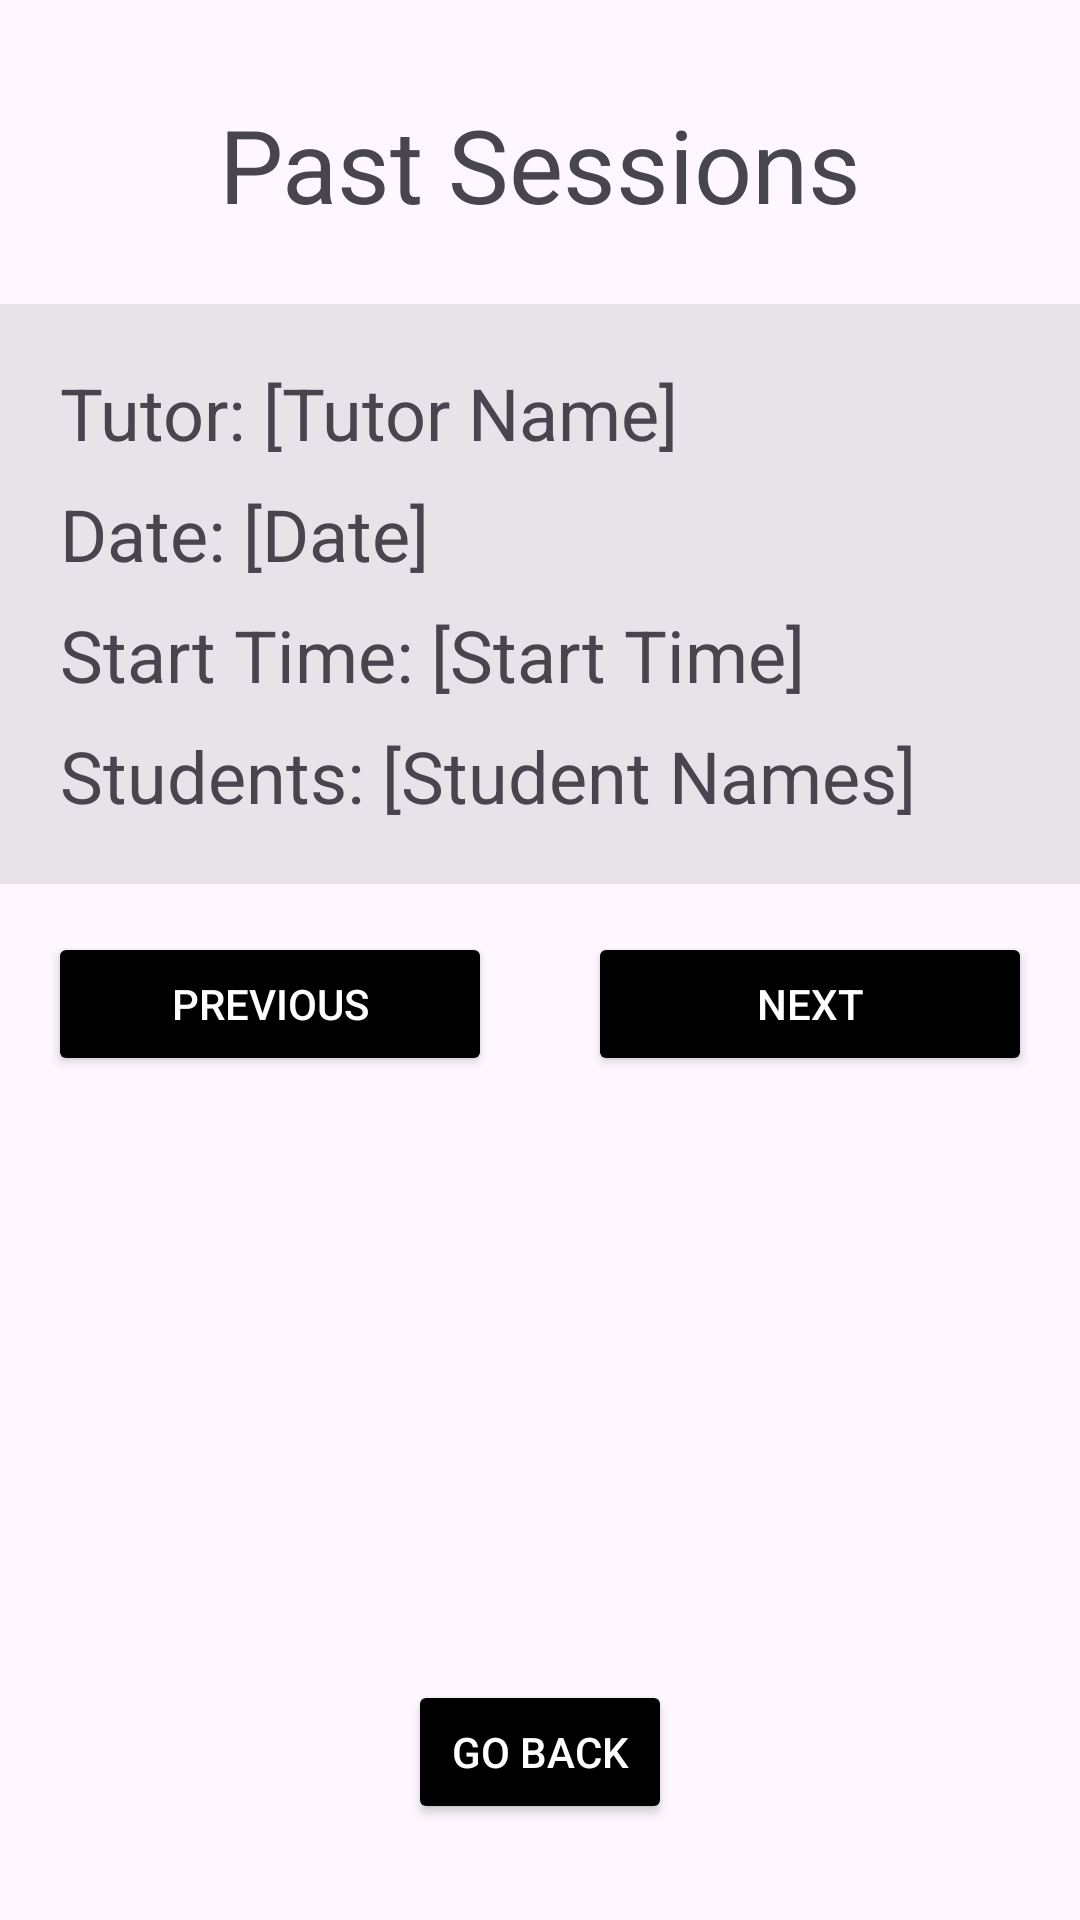

Here is an Android app screen rendered from its layout file. Give the layout XML and the strings, colors and styles it references.
<!-- AndroidManifest.xml: application theme Theme.Seg2105_ProjectUI -->
<!-- res/layout/activity_tutor_past_sessions.xml -->
<?xml version="1.0" encoding="utf-8"?>
<androidx.constraintlayout.widget.ConstraintLayout
    xmlns:android="http://schemas.android.com/apk/res/android"
    xmlns:app="http://schemas.android.com/apk/res-auto"
    android:layout_width="match_parent"
    android:layout_height="match_parent">


    <TextView
        android:id="@+id/pastSessionsTitle"
        android:layout_width="wrap_content"
        android:layout_height="wrap_content"
        android:text="Past Sessions"
        android:textAlignment="center"
        android:textSize="34sp"
        app:layout_constraintTop_toTopOf="parent"
        app:layout_constraintStart_toStartOf="parent"
        app:layout_constraintEnd_toEndOf="parent"
        android:layout_marginTop="32dp"/>


    <LinearLayout
        android:id="@+id/linearLayoutPast"
        android:layout_width="0dp"
        android:layout_height="wrap_content"
        android:orientation="vertical"
        android:padding="20dp"
        android:background="#16000000"
        app:layout_constraintTop_toBottomOf="@id/pastSessionsTitle"
        app:layout_constraintStart_toStartOf="parent"
        app:layout_constraintEnd_toEndOf="parent"
        android:layout_marginTop="24dp">

        <TextView
            android:id="@+id/display_username_past"
            android:layout_width="match_parent"
            android:layout_height="wrap_content"
            android:text="Tutor: [Tutor Name]"
            android:textSize="24sp"
            android:layout_marginBottom="8dp"/>

        <TextView
            android:id="@+id/display_date_past"
            android:layout_width="match_parent"
            android:layout_height="wrap_content"
            android:text="Date: [Date]"
            android:textSize="24sp"
            android:layout_marginBottom="8dp"/>

        <TextView
            android:id="@+id/display_starttime_past"
            android:layout_width="match_parent"
            android:layout_height="wrap_content"
            android:text="Start Time: [Start Time]"
            android:textSize="24sp"
            android:layout_marginBottom="8dp"/>

        <TextView
            android:id="@+id/display_students_past"
            android:layout_width="match_parent"
            android:layout_height="wrap_content"
            android:text="Students: [Student Names]"
            android:textSize="24sp"/>
    </LinearLayout>


    <Button
        android:id="@+id/btnPrevPast"
        android:layout_width="0dp"
        android:layout_height="wrap_content"
        android:text="Previous"
        android:backgroundTint="#000000"
        android:textColor="#FFFFFF"
        app:layout_constraintTop_toBottomOf="@id/linearLayoutPast"
        app:layout_constraintStart_toStartOf="parent"
        app:layout_constraintEnd_toStartOf="@+id/btnNextPast"
        android:layout_margin="16dp"/>


    <Button
        android:id="@+id/btnNextPast"
        android:layout_width="0dp"
        android:layout_height="wrap_content"
        android:text="Next"
        android:backgroundTint="#000000"
        android:textColor="#FFFFFF"
        app:layout_constraintTop_toBottomOf="@id/linearLayoutPast"
        app:layout_constraintStart_toEndOf="@id/btnPrevPast"
        app:layout_constraintEnd_toEndOf="parent"
        android:layout_margin="16dp"/>

    <Button
        android:id="@+id/btnBackPast"
        android:layout_width="wrap_content"
        android:layout_height="wrap_content"
        android:text="Go Back"
        android:backgroundTint="#000000"
        android:textColor="#FFFFFF"
        app:layout_constraintBottom_toBottomOf="parent"
        app:layout_constraintStart_toStartOf="parent"
        app:layout_constraintEnd_toEndOf="parent"
        android:layout_marginBottom="32dp"/>
</androidx.constraintlayout.widget.ConstraintLayout>
<!-- resources referenced by this layout -->
<resources>
  <style name="Theme.Seg2105_ProjectUI" parent="Base.Theme.Seg2105_ProjectUI" />
  <style name="Base.Theme.Seg2105_ProjectUI" parent="Theme.Material3.DayNight.NoActionBar">
          
          
      </style>
</resources>
